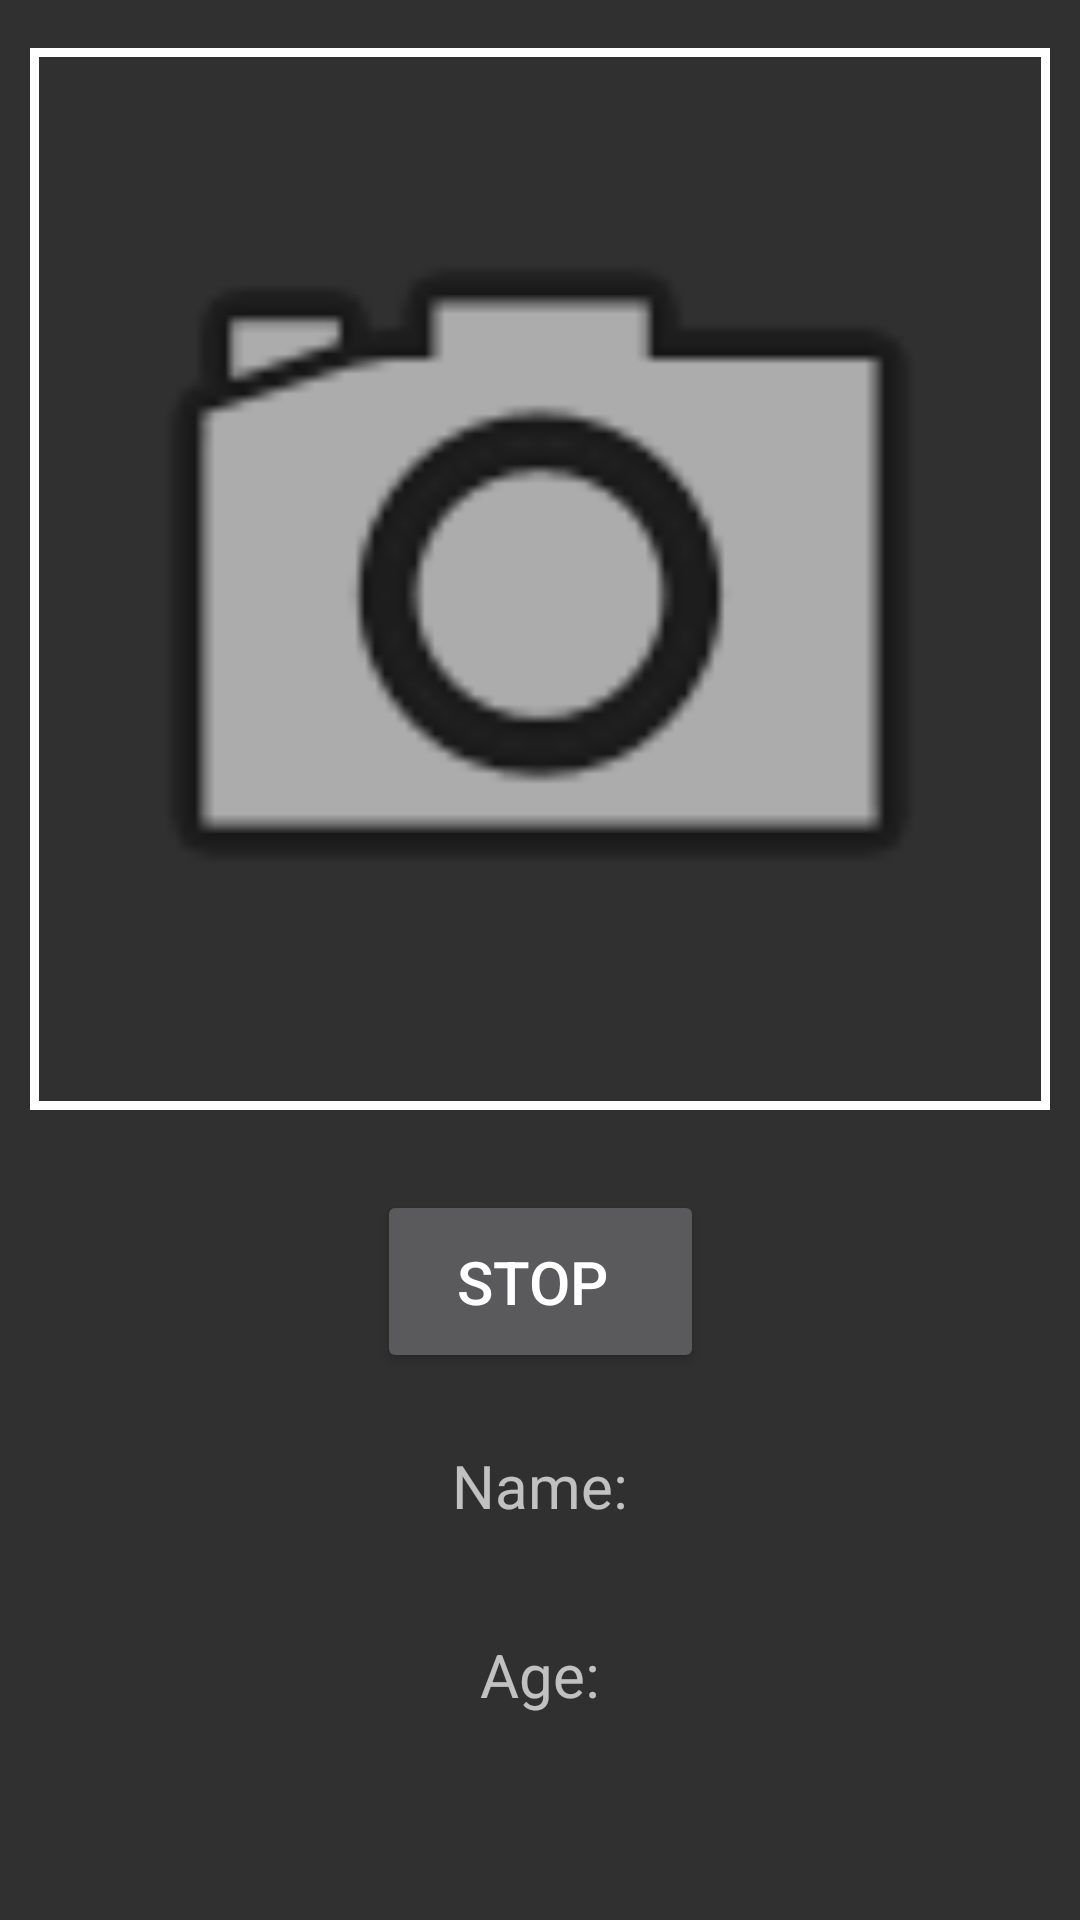

This screen was rendered from an Android layout file. Write that file and the resources it references.
<!-- AndroidManifest.xml: application theme AppTheme -->
<!-- res/layout/activity_ready.xml -->
<?xml version="1.0" encoding="utf-8"?>
<android.support.constraint.ConstraintLayout xmlns:android="http://schemas.android.com/apk/res/android"
    xmlns:app="http://schemas.android.com/apk/res-auto"
    xmlns:tools="http://schemas.android.com/tools"
    android:layout_width="match_parent"
    android:layout_height="match_parent"
    tools:context="com.zongchou.listener.Ready"
    android:theme="@style/AppTheme">


    <Button
        android:id="@+id/button2"
        android:layout_width="109dp"
        android:layout_height="61dp"
        android:layout_marginTop="8dp"
        android:onClick="stop"
        android:text="stop "
        android:textSize="20sp"
        app:layout_constraintBottom_toBottomOf="parent"
        app:layout_constraintHorizontal_bias="0.501"
        app:layout_constraintLeft_toLeftOf="parent"
        app:layout_constraintRight_toRightOf="parent"
        app:layout_constraintTop_toBottomOf="@+id/photo"
        app:layout_constraintVertical_bias="0.093" />

    <TextView
        android:id="@+id/name"
        android:layout_width="wrap_content"
        android:layout_height="wrap_content"
        android:layout_marginTop="24dp"
        android:text="Name:"
        android:textSize="20sp"
        app:layout_constraintLeft_toLeftOf="parent"
        app:layout_constraintRight_toRightOf="parent"
        app:layout_constraintTop_toBottomOf="@+id/button2" />

    <TextView
        android:id="@+id/age"
        android:layout_width="wrap_content"
        android:layout_height="wrap_content"
        android:layout_marginTop="36dp"
        android:text="Age:"
        android:textSize="20sp"
        app:layout_constraintLeft_toLeftOf="parent"
        app:layout_constraintRight_toRightOf="parent"
        app:layout_constraintTop_toBottomOf="@+id/name" />

    <ImageView
        android:id="@+id/photo"
        android:layout_width="340dp"
        android:layout_height="354dp"
        android:layout_marginTop="16dp"
        android:background="@drawable/border"
        android:onClick="photo"
        android:padding="10dp"
        app:layout_constraintLeft_toLeftOf="parent"
        app:layout_constraintRight_toRightOf="parent"
        app:layout_constraintTop_toTopOf="parent"
        app:srcCompat="@android:drawable/ic_menu_camera" />

</android.support.constraint.ConstraintLayout>
<!-- resources referenced by this layout -->
<resources>
  <!-- drawable border (drawable) -->
  <?xml version="1.0" encoding="utf-8"?>
      <shape xmlns:android="http://schemas.android.com/apk/res/android">
          <stroke android:width="3dp" android:color="#FFFFFF" />
          <padding android:left="1dp" android:top="1dp" android:right="1dp"
              android:bottom="1dp" />
      </shape>
  <style name="AppTheme" parent="Theme.AppCompat.NoActionBar">
          
          <item name="colorPrimary">@color/colorPrimary</item>
          <item name="colorPrimaryDark">@color/colorPrimaryDark</item>
          <item name="colorAccent">@color/colorAccent</item>
      </style>
  <!-- not gathered from this repository: default colours our renderer supplied (Android Studio template values) -->
  <color name="colorPrimary">#FF6200EE</color>
  <color name="colorPrimaryDark">#FF3700B3</color>
  <color name="colorAccent">#FF03DAC5</color>
</resources>
